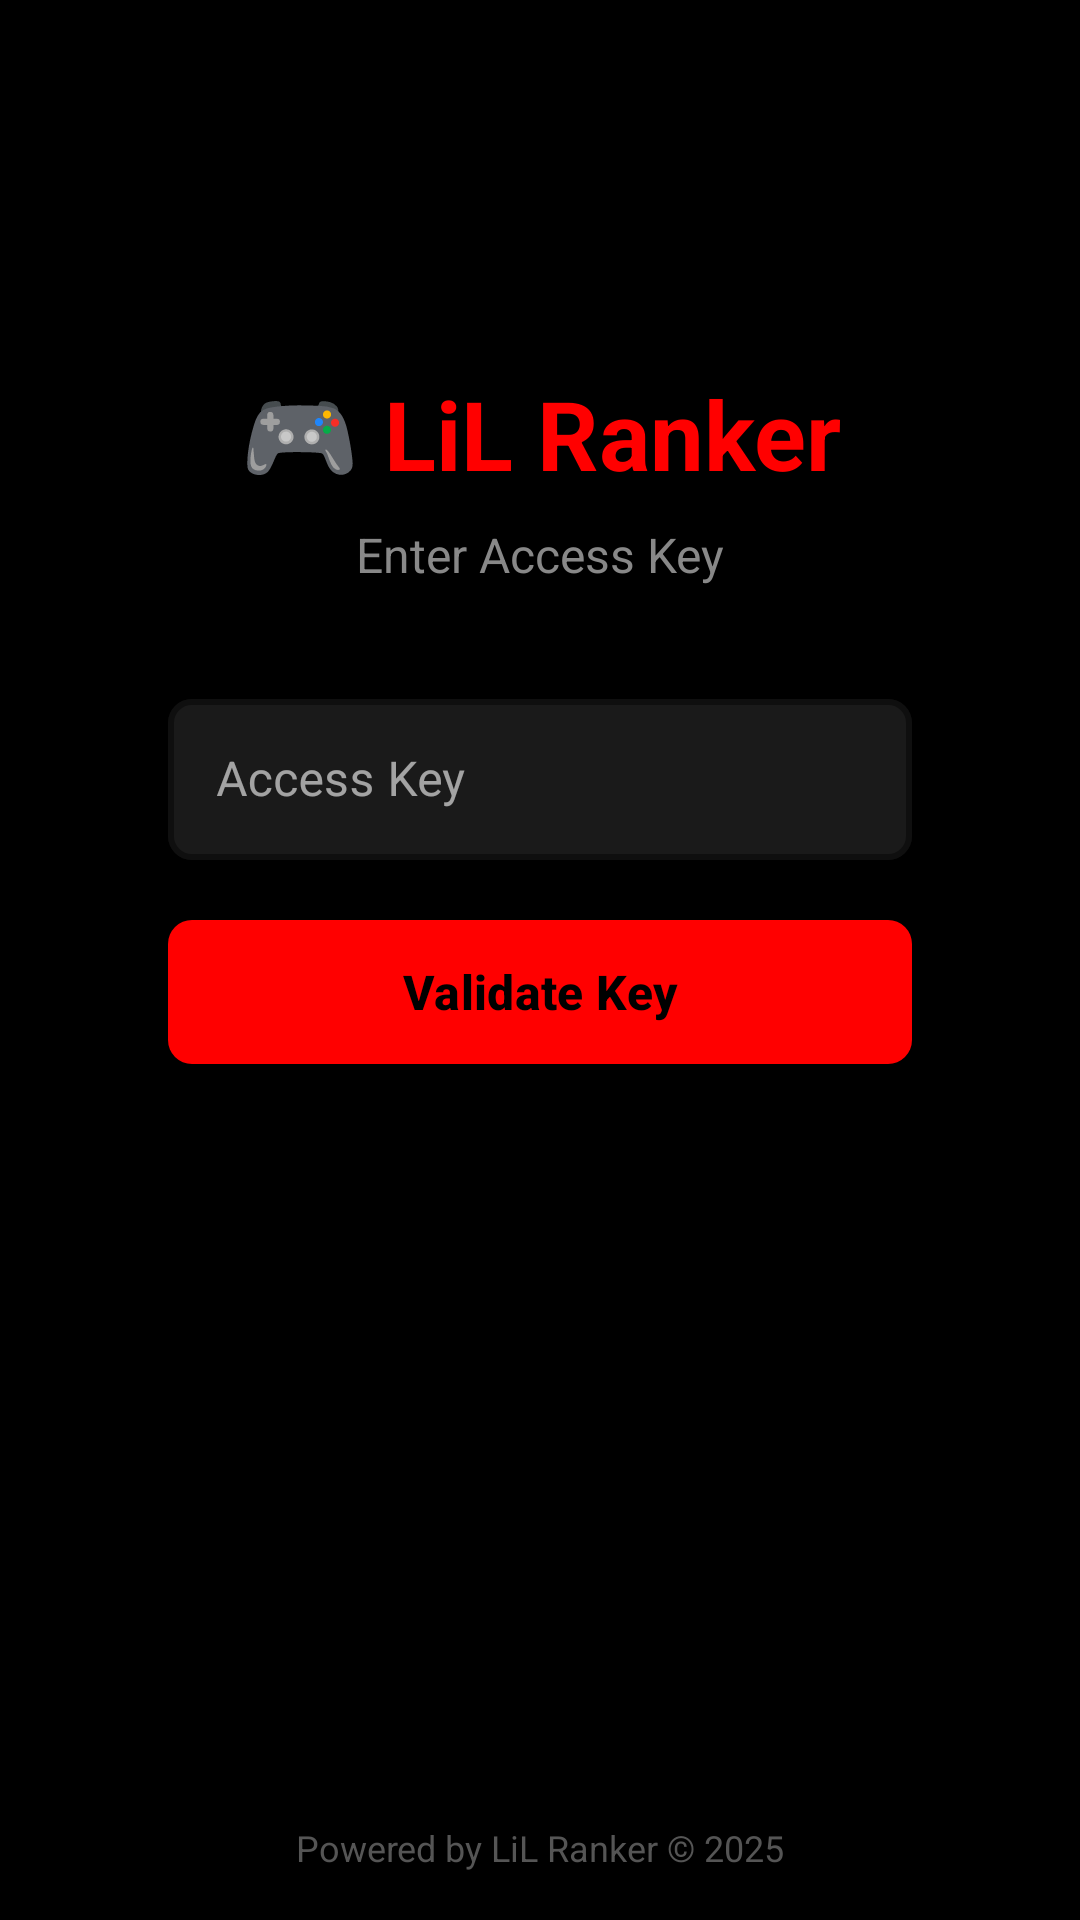

This screen was rendered from an Android layout file. Write that file and the resources it references.
<!-- AndroidManifest.xml: application theme Theme.LiLRanker -->
<!-- res/layout/activity_login.xml -->
<?xml version="1.0" encoding="utf-8"?>
<androidx.constraintlayout.widget.ConstraintLayout xmlns:android="http://schemas.android.com/apk/res/android"
    xmlns:app="http://schemas.android.com/apk/res-auto"
    xmlns:tools="http://schemas.android.com/tools"
    android:layout_width="match_parent"
    android:layout_height="match_parent"
    android:background="#000000"
    tools:context=".ui.LoginActivity">

    
    <androidx.cardview.widget.CardView
        android:id="@+id/loginCard"
        android:layout_width="0dp"
        android:layout_height="wrap_content"
        android:layout_marginStart="24dp"
        android:layout_marginEnd="24dp"
        android:layout_marginBottom="80dp"
        app:cardBackgroundColor="#000000"
        app:cardCornerRadius="16dp"
        app:cardElevation="8dp"
        app:layout_constraintBottom_toBottomOf="parent"
        app:layout_constraintEnd_toEndOf="parent"
        app:layout_constraintStart_toStartOf="parent"
        app:layout_constraintTop_toTopOf="parent"
        app:layout_constraintVertical_bias="0.35">

        <LinearLayout
            android:layout_width="match_parent"
            android:layout_height="wrap_content"
            android:orientation="vertical"
            android:padding="32dp">

            
            <TextView
                android:id="@+id/tvAppTitle"
                android:layout_width="match_parent"
                android:layout_height="wrap_content"
                android:gravity="center"
                android:text="🎮 LiL Ranker"
                android:textColor="#FF0000"
                android:textSize="32sp"
                android:textStyle="bold"
                android:layout_marginBottom="8dp" />

            
            <TextView
                android:id="@+id/tvSubtitle"
                android:layout_width="match_parent"
                android:layout_height="wrap_content"
                android:gravity="center"
                android:text="@string/login_subtitle"
                android:textColor="#888888"
                android:textSize="16sp"
                android:layout_marginBottom="32dp" />

            
            <com.google.android.material.textfield.TextInputLayout
                android:id="@+id/tilAccessKey"
                android:layout_width="match_parent"
                android:layout_height="wrap_content"
                android:hint="@string/login_access_key_hint"
                app:boxStrokeColor="#00BFFF"
                app:boxStrokeWidth="2dp"
                app:boxStrokeErrorColor="#FF0000"
                app:hintTextColor="#00BFFF"
                app:boxBackgroundColor="#1A1A1A"
                app:boxCornerRadiusTopStart="8dp"
                app:boxCornerRadiusTopEnd="8dp"
                app:boxCornerRadiusBottomStart="8dp"
                app:boxCornerRadiusBottomEnd="8dp"
                style="@style/Widget.MaterialComponents.TextInputLayout.OutlinedBox"
                android:layout_marginBottom="16dp">

                <com.google.android.material.textfield.TextInputEditText
                    android:id="@+id/etAccessKey"
                    android:layout_width="match_parent"
                    android:layout_height="wrap_content"
                    android:inputType="textNoSuggestions"
                    android:maxLines="1"
                    android:textColor="#FFFFFF"
                    android:textColorHint="#555555"
                    android:paddingTop="16dp"
                    android:paddingBottom="16dp" />
            </com.google.android.material.textfield.TextInputLayout>

            
            <TextView
                android:id="@+id/tvError"
                android:layout_width="match_parent"
                android:layout_height="wrap_content"
                android:gravity="center"
                android:text=""
                android:textColor="#FF0000"
                android:textSize="14sp"
                android:visibility="gone"
                android:layout_marginBottom="16dp" />

            
            <com.google.android.material.button.MaterialButton
                android:id="@+id/btnLogin"
                android:layout_width="match_parent"
                android:layout_height="56dp"
                android:text="@string/login_validate_button"
                android:textColor="#000000"
                android:textSize="16sp"
                android:textStyle="bold"
                app:backgroundTint="#FF0000"
                app:cornerRadius="8dp" />

            
            <ProgressBar
                android:id="@+id/progressBar"
                android:layout_width="wrap_content"
                android:layout_height="wrap_content"
                android:layout_gravity="center"
                android:layout_marginTop="16dp"
                android:indeterminateTint="#FF0000"
                android:visibility="gone" />

        </LinearLayout>
    </androidx.cardview.widget.CardView>

    
    <TextView
        android:id="@+id/tvFooter"
        android:layout_width="wrap_content"
        android:layout_height="wrap_content"
        android:text="@string/login_footer"
        android:textColor="#555555"
        android:textSize="12sp"
        android:layout_marginBottom="16dp"
        app:layout_constraintBottom_toBottomOf="parent"
        app:layout_constraintEnd_toEndOf="parent"
        app:layout_constraintStart_toStartOf="parent" />

</androidx.constraintlayout.widget.ConstraintLayout>
<!-- resources referenced by this layout -->
<resources>
  <string name="login_access_key_hint">Access Key</string>
  <string name="login_footer">Powered by LiL Ranker © 2025</string>
  <string name="login_subtitle">Enter Access Key</string>
  <string name="login_validate_button">Validate Key</string>
  <style name="Theme.LiLRanker" parent="Base.Theme.LiLRanker" />
  <style name="Base.Theme.LiLRanker" parent="Theme.Material3.Dark.NoActionBar">
          
          <item name="colorPrimary">@color/neon_blue</item>
          <item name="colorPrimaryVariant">@color/neon_blue_dark</item>
          <item name="colorOnPrimary">@color/black</item>
          
          
          <item name="colorSecondary">@color/neon_blue</item>
          <item name="colorSecondaryVariant">@color/neon_blue_dark</item>
          <item name="colorOnSecondary">@color/black</item>
          
          
          <item name="android:colorBackground">@color/dark_background</item>
          <item name="colorSurface">@color/dark_surface</item>
          <item name="colorOnBackground">@color/text_primary</item>
          <item name="colorOnSurface">@color/text_primary</item>
          
          
          <item name="colorControlActivated">@color/text_primary</item>
          <item name="colorControlNormal">@color/text_secondary</item>
          
          
          <item name="android:statusBarColor">@color/dark_background</item>
          <item name="android:navigationBarColor">@color/dark_background</item>
          <item name="android:windowLightStatusBar">false</item>
      </style>
  <color name="neon_blue">#00D9FF</color>
  <color name="neon_blue_dark">#00A8CC</color>
  <color name="black">#FF000000</color>
  <color name="dark_background">#000000</color>
  <color name="dark_surface">#1E1E1E</color>
  <color name="text_primary">#FFFFFF</color>
  <color name="text_secondary">#B3B3B3</color>
</resources>
